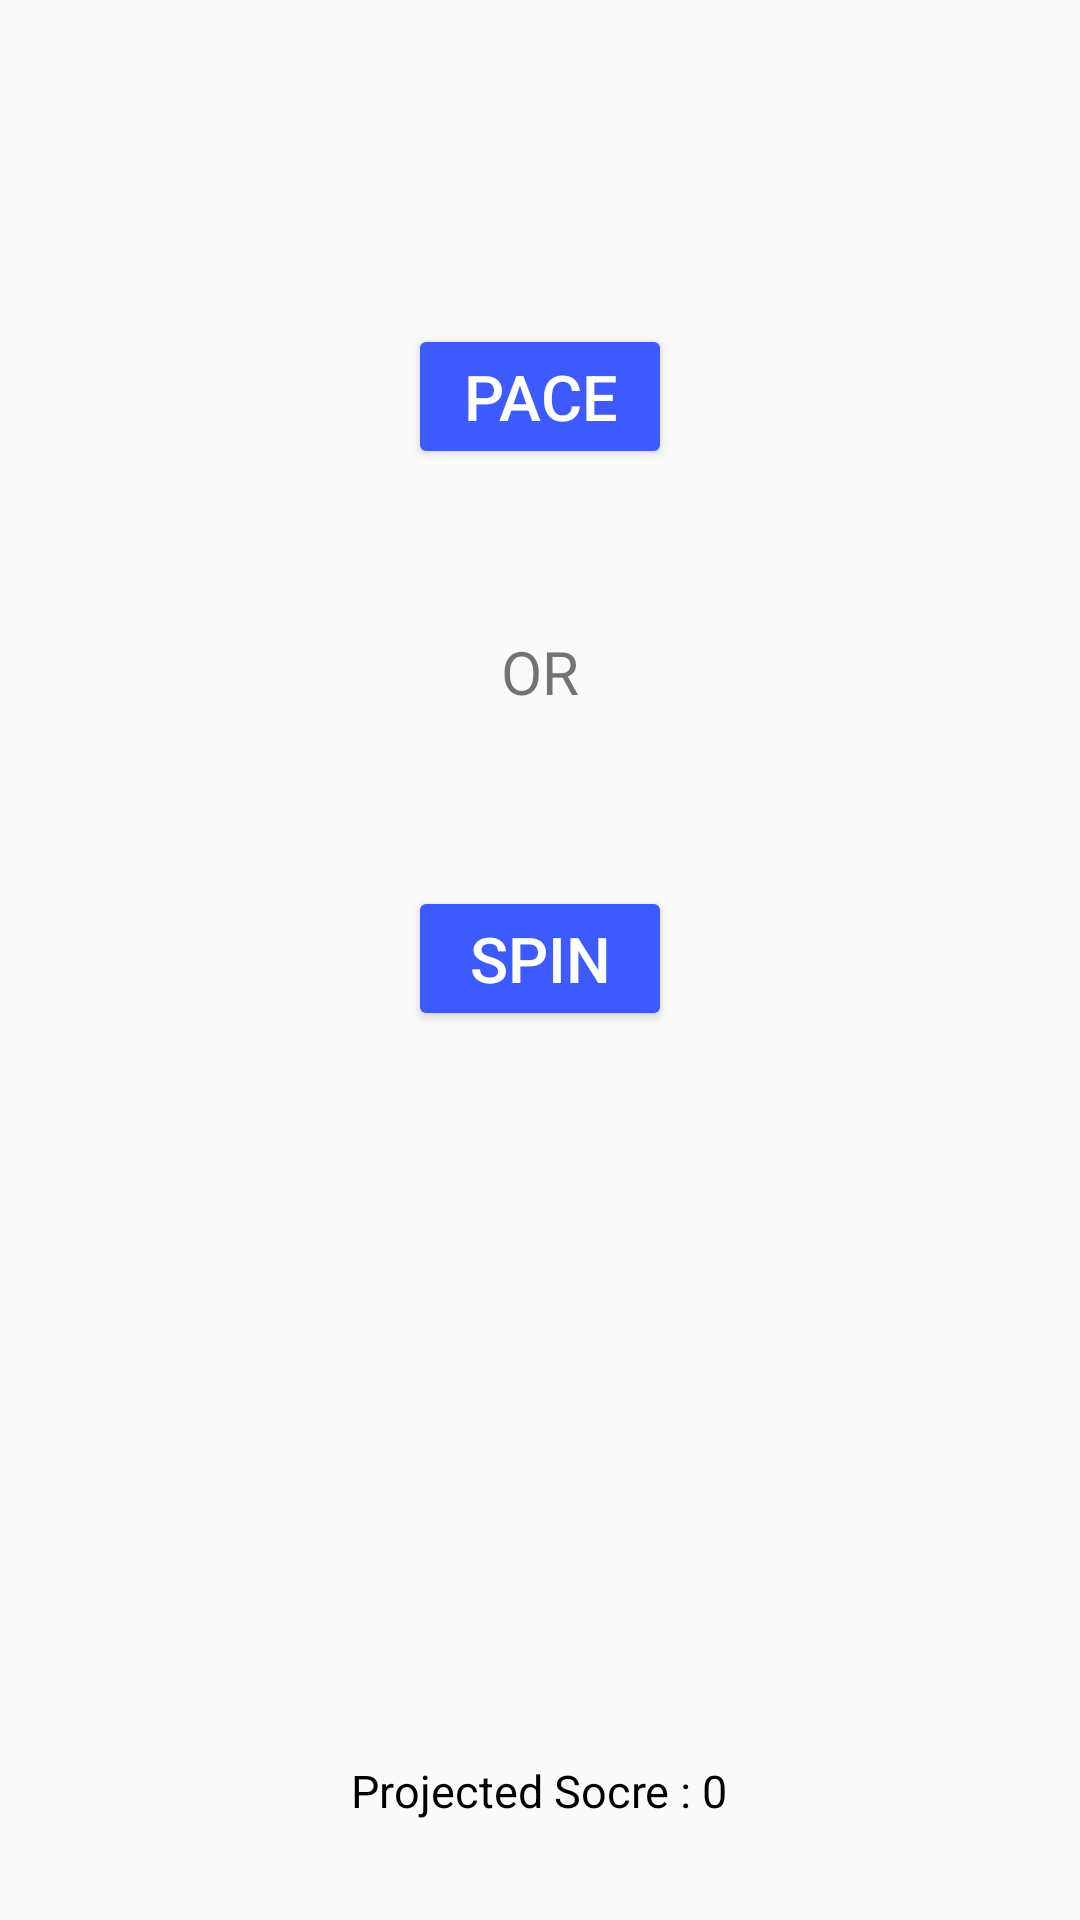

The Android layout XML behind this screen, and the referenced resources:
<!-- AndroidManifest.xml: application theme AppTheme4 -->
<!-- res/layout/activity_initial.xml -->
<?xml version="1.0" encoding="utf-8"?>
<RelativeLayout xmlns:android="http://schemas.android.com/apk/res/android"
    xmlns:tools="http://schemas.android.com/tools"
    android:id="@+id/activity_initial"
    android:layout_width="match_parent"
    android:layout_height="match_parent"
    android:paddingBottom="@dimen/activity_vertical_margin"
    android:paddingLeft="@dimen/activity_horizontal_margin"
    android:paddingRight="@dimen/activity_horizontal_margin"
    android:paddingTop="@dimen/activity_vertical_margin"
    tools:context="com.example.android.cricket.ui.InitialActivity">

    <TextView
        android:text="OR"
        android:layout_width="wrap_content"
        android:layout_height="wrap_content"
        android:layout_below="@+id/button2"
        android:layout_centerHorizontal="true"
        android:textSize="20dp"
        android:layout_marginTop="54dp"
        android:id="@+id/textView" />

    <Button
        android:text="Pace"
        android:layout_width="wrap_content"
        android:layout_height="wrap_content"
        android:layout_marginTop="108dp"
        android:id="@+id/button2"
        android:layout_alignParentTop="true"
        android:layout_centerHorizontal="true"
        android:textSize="21dp"
        android:textColor="#FFFFFF"
        android:onClick="pincreament"/>

    <Button
        android:text="Spin"
        android:layout_width="wrap_content"
        android:layout_height="wrap_content"
        android:layout_marginTop="58dp"
        android:id="@+id/button3"
        android:layout_below="@+id/textView"
        android:layout_alignLeft="@+id/button2"
        android:layout_alignStart="@+id/button2"
        android:textSize="21dp"
        android:textColor="#FFFFFF"
        android:onClick="sincreament"/>

    <TextView
        android:id="@+id/textView5"
        android:layout_width="wrap_content"
        android:layout_height="wrap_content"
        android:layout_alignParentBottom="true"
        android:layout_centerHorizontal="true"
        android:layout_marginBottom="33dp"
        android:text="Projected Socre : 0"
        android:textSize="15sp"
        android:textColor="#000000"/>

</RelativeLayout>
<!-- resources referenced by this layout -->
<resources>
  <style name="AppTheme4" parent="Theme.AppCompat.Light">
          
          <item name="colorPrimary">#3F51B5</item>
          <item name="colorPrimaryDark">#303F9F</item>
          <item name="android:textColorPrimary">#FFFFFF</item>
          
          <item name="colorButtonNormal">#3D5AFE</item>
      </style>
</resources>
